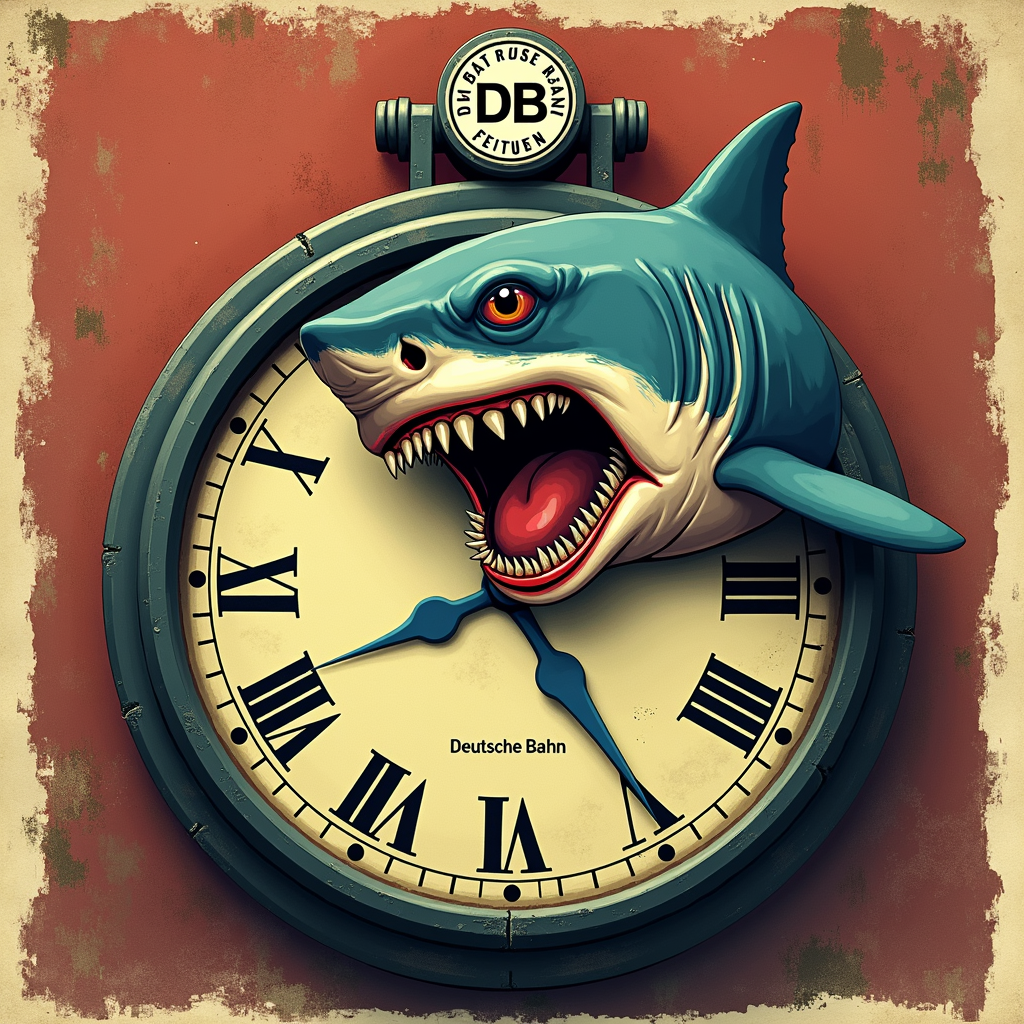
Generation parameters embedded in this image by ComfyUI (PNG 'prompt' text chunk: the API-format workflow graph, JSON):
{"6":{"inputs":{"text":"Retro Carnival Freakshow poster art. A highly detailed, evil-looking great white shark with pitch-black eyes greedily crunches down on a German railroad station clock. The art style is distressed and aged, with muted, vintage colors and bold, slightly sinister typography. The \"DB\" (Deutsche Bahn) logo is clearly visible at the top of the clock dial. The background is simple, resembling aged parchment, making it an eye-catching logo for a GitHub profile picture.","clip":["11",0]},"class_type":"CLIPTextEncode","_meta":{"title":"CLIP Text Encode (Positive Prompt)"}},"8":{"inputs":{"samples":["13",0],"vae":["10",0]},"class_type":"VAEDecode","_meta":{"title":"VAE Decode"}},"9":{"inputs":{"filename_prefix":"v2-prompt2","images":["8",0]},"class_type":"SaveImage","_meta":{"title":"Save Image"}},"10":{"inputs":{"vae_name":"flux/black-forest-labs--flux.1-dev-vae.safetensors"},"class_type":"VAELoader","_meta":{"title":"Load VAE"}},"11":{"inputs":{"clip_name1":"flux/comfyanonymous--t5xxl_fp16.safetensors","clip_name2":"flux/comfyanonymous--clip_l.safetensors","type":"flux","device":"default"},"class_type":"DualCLIPLoader","_meta":{"title":"DualCLIPLoader"}},"12":{"inputs":{"unet_name":"flux/black-forest-labs--flux.1-dev.safetensors","weight_dtype":"default"},"class_type":"UNETLoader","_meta":{"title":"Load Diffusion Model"}},"13":{"inputs":{"noise":["25",0],"guider":["22",0],"sampler":["16",0],"sigmas":["17",0],"latent_image":["27",0]},"class_type":"SamplerCustomAdvanced","_meta":{"title":"SamplerCustomAdvanced"}},"16":{"inputs":{"sampler_name":"euler"},"class_type":"KSamplerSelect","_meta":{"title":"KSamplerSelect"}},"17":{"inputs":{"scheduler":"simple","steps":45,"denoise":1.0,"model":["30",0]},"class_type":"BasicScheduler","_meta":{"title":"BasicScheduler"}},"22":{"inputs":{"model":["30",0],"conditioning":["26",0]},"class_type":"BasicGuider","_meta":{"title":"BasicGuider"}},"25":{"inputs":{"noise_seed":461309902860513},"class_type":"RandomNoise","_meta":{"title":"RandomNoise"}},"26":{"inputs":{"guidance":3.5,"conditioning":["6",0]},"class_type":"FluxGuidance","_meta":{"title":"FluxGuidance"}},"27":{"inputs":{"width":1024,"height":1024,"batch_size":1},"class_type":"EmptySD3LatentImage","_meta":{"title":"EmptySD3LatentImage"}},"30":{"inputs":{"max_shift":1.15,"base_shift":0.5,"width":1024,"height":1024,"model":["12",0]},"class_type":"ModelSamplingFlux","_meta":{"title":"ModelSamplingFlux"}}}